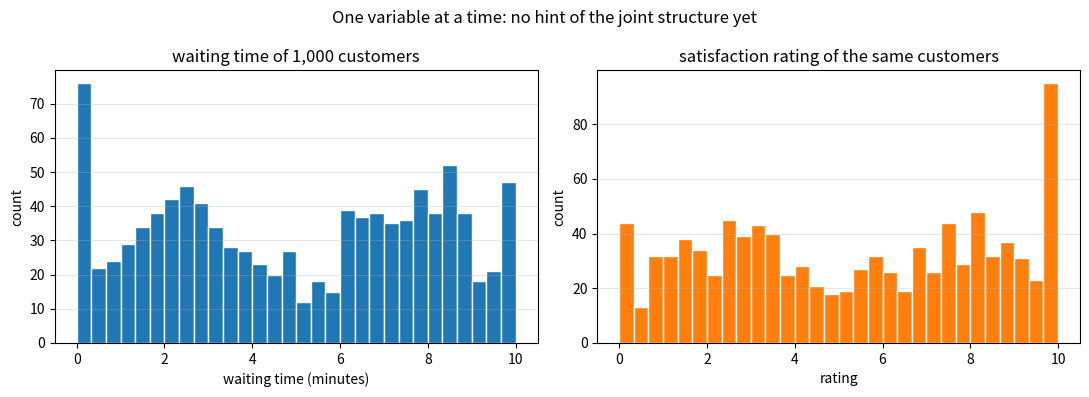
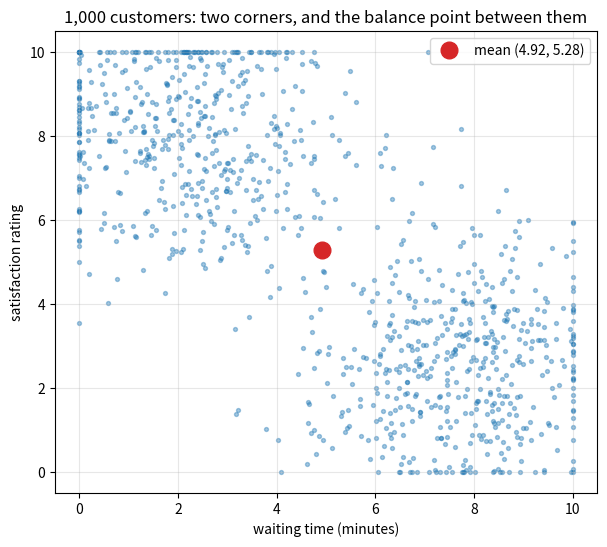
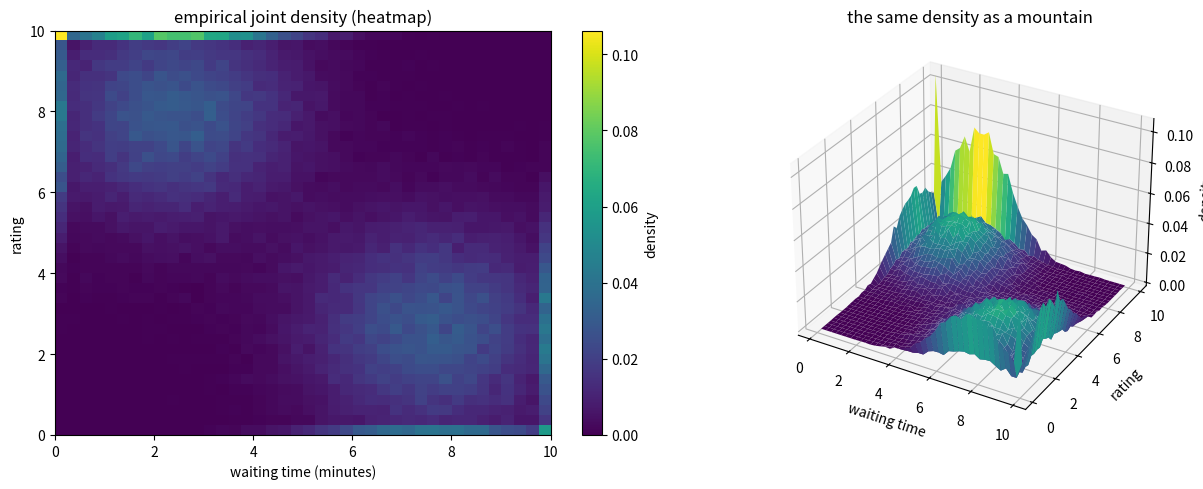
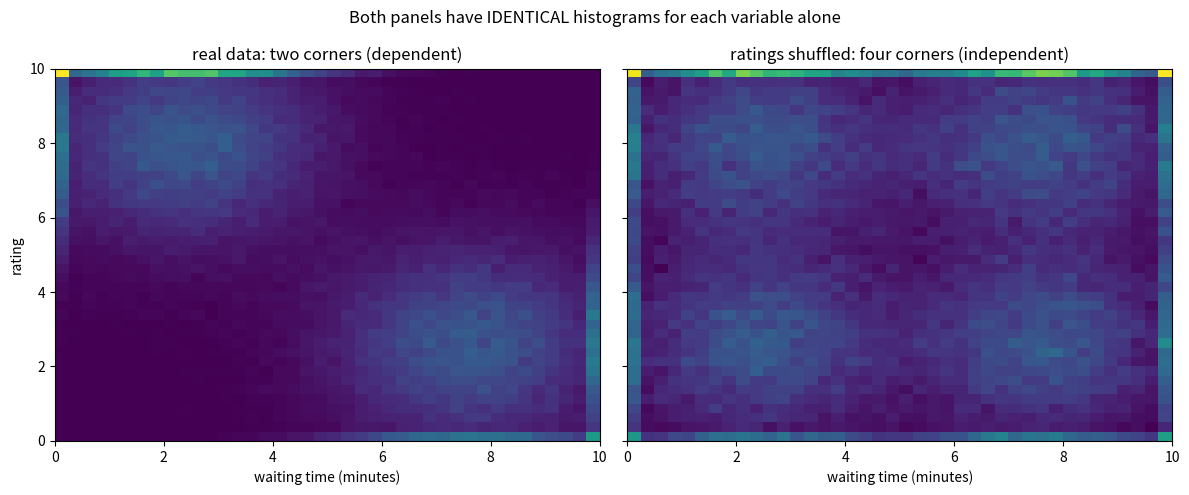
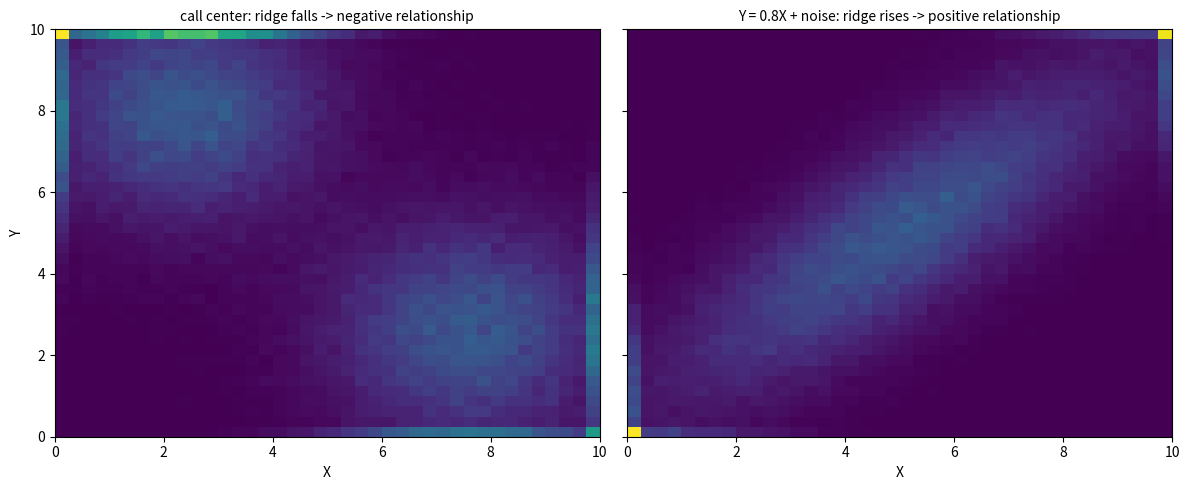

Write the Python code that produced these figures, in order.
import numpy as np
import matplotlib.pyplot as plt

# numpy < 2 fallback: np.trapezoid was called np.trapz
if not hasattr(np, "trapezoid"):
    np.trapezoid = np.trapz

rng = np.random.default_rng(42)

def make_customers(n, rng):
    quick = rng.random(n) < 0.5                       # half the calls answered fast
    wait = np.where(quick,
                    rng.normal(2.4, 1.6, n),           # quick calls
                    rng.normal(7.6, 1.6, n))           # long waits
    rating = np.where(quick,
                      rng.normal(8.0, 1.7, n),         # happy customers
                      rng.normal(2.6, 1.7, n))         # unhappy customers
    return np.clip(wait, 0, 10), np.clip(rating, 0, 10)

waiting, rating = make_customers(1000, rng)
print(f"first five customers (waiting min, rating): "
      f"{list(zip(waiting[:5].round(1), rating[:5].round(1)))}")

mean_x = waiting.mean()
mean_y = rating.mean()
print(f"E[X] (mean waiting time)   = {mean_x:.3f} minutes   (video: 4.903)")
print(f"E[Y] (mean rating)         = {mean_y:.3f}           (video: 5.280)")
print(f"balance point of the whole scatter: ({mean_x:.3f}, {mean_y:.3f})")

e_x2 = np.mean(waiting**2)
e_y2 = np.mean(rating**2)
var_x = e_x2 - mean_x**2
var_y = e_y2 - mean_y**2

print(f"E[X^2] = {e_x2:.3f}   ->  Var(X) = {e_x2:.3f} - {mean_x:.3f}^2 = {var_x:.3f}"
      f"   (video: 8.526)")
print(f"E[Y^2] = {e_y2:.3f}   ->  Var(Y) = {e_y2:.3f} - {mean_y:.3f}^2 = {var_y:.3f}"
      f"   (video: 10.163)")
print(f"standard deviations: sigma_X = {np.sqrt(var_x):.2f} min, "
      f"sigma_Y = {np.sqrt(var_y):.2f} points")

rng = np.random.default_rng(1)
big_wait, big_rate = make_customers(100_000, rng)

quick_happy = np.mean((big_wait <= 3) & (big_rate >= 7))
slow_unhappy = np.mean((big_wait >= 7) & (big_rate <= 3))
quick_unhappy = np.mean((big_wait <= 3) & (big_rate <= 3))

print(f"P(wait <= 3 and rating >= 7)  ~ {quick_happy:.3f}   (quick & happy corner)")
print(f"P(wait >= 7 and rating <= 3)  ~ {slow_unhappy:.3f}   (slow & unhappy corner)")
print(f"P(wait <= 3 and rating <= 3)  ~ {quick_unhappy:.3f}   (quick & unhappy: almost nobody)")

x = np.linspace(0, 10, 501)
y = np.linspace(0, 10, 501)
density = np.full((len(y), len(x)), 1 / 100)

total = np.trapezoid(np.trapezoid(density, x, axis=1), y)
corner_mask = (x <= 2)[None, :] & (y >= 8)[:, None]
corner = np.trapezoid(np.trapezoid(np.where(corner_mask, density, 0), x, axis=1), y)

print(f"total volume under the uniform density: {total:.4f}")
print(f"P(X <= 2, Y >= 8) = {corner:.4f}   (theory: 4/100 = 0.04)")

fig, axes = plt.subplots(1, 2, figsize=(11, 4))
axes[0].hist(waiting, bins=30, color="tab:blue", edgecolor="white")
axes[0].set_title("waiting time of 1,000 customers")
axes[0].set_xlabel("waiting time (minutes)")
axes[1].hist(rating, bins=30, color="tab:orange", edgecolor="white")
axes[1].set_title("satisfaction rating of the same customers")
axes[1].set_xlabel("rating")
for ax in axes:
    ax.set_ylabel("count")
    ax.grid(True, alpha=0.3, axis="y")
plt.suptitle("One variable at a time: no hint of the joint structure yet")
plt.tight_layout()
plt.show()

plt.figure(figsize=(7, 6))
plt.scatter(waiting, rating, s=8, alpha=0.4, color="tab:blue")
plt.plot(mean_x, mean_y, "o", color="tab:red", markersize=12,
         label=f"mean ({mean_x:.2f}, {mean_y:.2f})")
plt.title("1,000 customers: two corners, and the balance point between them")
plt.xlabel("waiting time (minutes)")
plt.ylabel("satisfaction rating")
plt.grid(True, alpha=0.3)
plt.legend()
plt.show()

hist2d, xedges, yedges = np.histogram2d(big_wait, big_rate, bins=40,
                                        range=[[0, 10], [0, 10]], density=True)

fig = plt.figure(figsize=(13, 5))

ax0 = fig.add_subplot(1, 2, 1)
im = ax0.imshow(hist2d.T, origin="lower", extent=[0, 10, 0, 10],
                cmap="viridis", aspect="auto")
ax0.set_title("empirical joint density (heatmap)")
ax0.set_xlabel("waiting time (minutes)")
ax0.set_ylabel("rating")
fig.colorbar(im, ax=ax0, label="density")

ax1 = fig.add_subplot(1, 2, 2, projection="3d")
xc = (xedges[:-1] + xedges[1:]) / 2
yc = (yedges[:-1] + yedges[1:]) / 2
Xg, Yg = np.meshgrid(xc, yc)
ax1.plot_surface(Xg, Yg, hist2d.T, cmap="viridis")
ax1.set_title("the same density as a mountain")
ax1.set_xlabel("waiting time")
ax1.set_ylabel("rating")
ax1.set_zlabel("density")

plt.tight_layout()
plt.show()

rng = np.random.default_rng(3)
shuffled_rating = rng.permutation(big_rate)

fig, axes = plt.subplots(1, 2, figsize=(12, 5), sharey=True)
for ax, yy, title in [(axes[0], big_rate, "real data: two corners (dependent)"),
                      (axes[1], shuffled_rating, "ratings shuffled: four corners (independent)")]:
    h, _, _ = np.histogram2d(big_wait, yy, bins=40, range=[[0, 10], [0, 10]],
                             density=True)
    ax.imshow(h.T, origin="lower", extent=[0, 10, 0, 10], cmap="viridis",
              aspect="auto")
    ax.set_title(title)
    ax.set_xlabel("waiting time (minutes)")
axes[0].set_ylabel("rating")
plt.suptitle("Both panels have IDENTICAL histograms for each variable alone")
plt.tight_layout()
plt.show()

# Exercise 1: uniform rectangle probabilities
print(f"Exercise 1: P(X<=5, Y<=5) = 25/100 = {25/100}")
print(f"            P(X>=9)       = (1*10)/100 = {10/100}")
print(f"            P(2<=X<=4, 3<=Y<=7) = (2*4)/100 = {8/100}")

# Exercise 2: a half-plane corner vs the independence product
p_joint = np.mean((big_wait <= 5) & (big_rate >= 5))
p_product = np.mean(big_wait <= 5) * np.mean(big_rate >= 5)
print(f"Exercise 2: P(X<=5 and Y>=5) ~ {p_joint:.3f}")
print(f"            P(X<=5) * P(Y>=5) = {p_product:.3f}")
print("The joint probability is much larger: quick calls and high ratings travel")
print("together, so the event is far more common than independence would predict.")

# Exercise 3: normalizing f = c*x*y on the unit square
x = np.linspace(0, 1, 1001)
y = np.linspace(0, 1, 1001)
Xg, Yg = np.meshgrid(x, y)
unnormalized = Xg * Yg
volume = np.trapezoid(np.trapezoid(unnormalized, x, axis=1), y)
c = 1 / volume
print(f"Exercise 3: integral of x*y over the square = {volume:.4f} -> c = {c:.1f}")

quadrant = np.where((Xg <= 0.5) & (Yg <= 0.5), c * unnormalized, 0)
p = np.trapezoid(np.trapezoid(quadrant, x, axis=1), y)
print(f"P(X<=1/2, Y<=1/2) = {p:.4f}  (exact: (1/2)^2 * (1/2)^2 = 1/16)")
print("Not 1/4: the density RISES toward (1,1), so the low corner holds less")
print("volume than its share of area -- unlike the flat uniform density.")

# Exercise 4: per-variable summaries ignore the pairing
for name, yy in [("original", big_rate), ("shuffled", rng.permutation(big_rate))]:
    print(f"{name:>9}: E[X] = {big_wait.mean():.3f}, E[Y] = {yy.mean():.3f}, "
          f"Var(X) = {big_wait.var():.3f}, Var(Y) = {yy.var():.3f}")
print("Identical (the shuffle only reorders Y values, changing no histogram).")
print("Means and variances are computed per variable -- they cannot distinguish")
print("two-corner data from four-corner data. That takes a JOINT summary.")

# Exercise 5: volumes from the empirical density grid
hist2d, xe, ye = np.histogram2d(big_wait, big_rate, bins=60,
                                range=[[0, 10], [0, 10]], density=True)
cell_area = (xe[1] - xe[0]) * (ye[1] - ye[0])
xc = (xe[:-1] + xe[1:]) / 2
yc = (ye[:-1] + ye[1:]) / 2

total = (hist2d * cell_area).sum()
in_region = (xc <= 3)[:, None] & (yc >= 7)[None, :]
p_grid = (hist2d[in_region] * cell_area).sum()
p_count = np.mean((big_wait <= 3) & (big_rate >= 7))

print(f"Exercise 5: total volume = sum(density * cell area) = {total:.4f}")
print(f"corner volume = {p_grid:.4f} vs direct count = {p_count:.4f}")
print("Each histogram cell's (density x area) is exactly its fraction of points,")
print("so the volumes match the counts -- the discrete Riemann sum of the")
print("continuous 'probability = volume under the density' idea.")

# Exercise 6: positive vs negative dependence
rng = np.random.default_rng(5)
x_pos = np.clip(rng.normal(5, 2.6, 100_000), 0, 10)
y_pos = np.clip(0.8 * x_pos + rng.normal(1, 1.4, 100_000), 0, 10)

fig, axes = plt.subplots(1, 2, figsize=(12, 5), sharey=True)
for ax, xx, yy, title in [
        (axes[0], big_wait, big_rate, "call center: ridge falls -> negative relationship"),
        (axes[1], x_pos, y_pos, "Y = 0.8X + noise: ridge rises -> positive relationship")]:
    h, _, _ = np.histogram2d(xx, yy, bins=40, range=[[0, 10], [0, 10]], density=True)
    ax.imshow(h.T, origin="lower", extent=[0, 10, 0, 10], cmap="viridis", aspect="auto")
    ax.set_title(title, fontsize=10)
    ax.set_xlabel("X")
axes[0].set_ylabel("Y")
plt.tight_layout()
plt.show()

print("Exercise 6: the call-center mountain runs from top-left to bottom-right")
print("(large X with small Y); the constructed one runs bottom-left to top-right.")
print("The SIGN of that ridge direction is what covariance will quantify next.")
